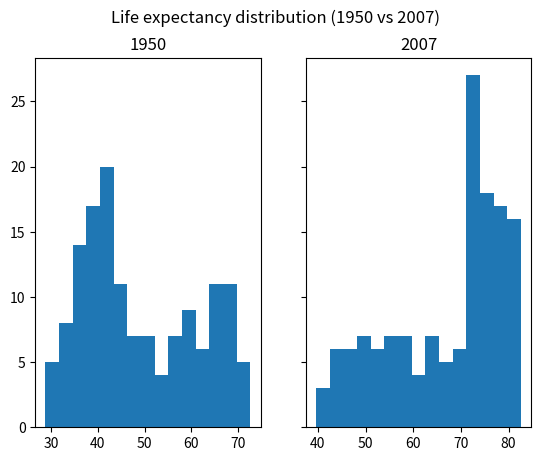

The script that saved this image:
import matplotlib.pyplot as plt

if __name__ == '__main__':
    life_exp = [43.828, 76.423, 72.301, 42.731, 75.32, 81.235, 79.829, 75.635, 64.062, 79.441, 56.728, 65.554, 74.852, 50.728, 72.39, 73.005, 52.295, 49.58, 59.723, 50.43, 80.653, 44.74100000000001, 50.651, 78.553, 72.961, 72.889, 65.152, 46.462, 55.322, 78.782, 48.328, 75.748, 78.273, 76.486, 78.332, 54.791, 72.235, 74.994, 71.33800000000001, 71.878, 51.57899999999999, 58.04, 52.947, 79.313, 80.657, 56.735, 59.448, 79.406, 60.022, 79.483, 70.259, 56.007, 46.388000000000005, 60.916, 70.19800000000001, 82.208, 73.33800000000001, 81.757, 64.69800000000001, 70.65, 70.964, 59.545, 78.885, 80.745, 80.546, 72.567, 82.603, 72.535, 54.11, 67.297, 78.623, 77.58800000000001, 71.993, 42.592, 45.678, 73.952, 59.443000000000005, 48.303, 74.241, 54.467, 64.164, 72.801, 76.195, 66.803, 74.543, 71.164, 42.082, 62.069, 52.906000000000006, 63.785, 79.762, 80.204, 72.899, 56.867, 46.859, 80.196, 75.64, 65.483, 75.53699999999999, 71.752, 71.421, 71.688, 75.563, 78.098, 78.74600000000001, 76.442, 72.476, 46.242, 65.528, 72.777, 63.062, 74.002, 42.568000000000005, 79.972, 74.663, 77.926, 48.159, 49.339, 80.941, 72.396, 58.556, 39.613, 80.884, 81.70100000000001, 74.143, 78.4, 52.517, 70.616, 58.42, 69.819, 73.923, 71.777, 51.542, 79.425, 78.242, 76.384, 73.747, 74.249, 73.422, 62.698, 42.38399999999999, 43.487]

    life_exp1950 = [28.8, 55.23, 43.08, 30.02, 62.48, 69.12, 66.8, 50.94, 37.48, 68.0, 38.22, 40.41, 53.82, 47.62, 50.92, 59.6, 31.98, 39.03, 39.42, 38.52, 68.75, 35.46, 38.09, 54.74, 44.0, 50.64, 40.72, 39.14, 42.11, 57.21, 40.48, 61.21, 59.42, 66.87, 70.78, 34.81, 45.93, 48.36, 41.89, 45.26, 34.48, 35.93, 34.08, 66.55, 67.41, 37.0, 30.0, 67.5, 43.15, 65.86, 42.02, 33.61, 32.5, 37.58, 41.91, 60.96, 64.03, 72.49, 37.37, 37.47, 44.87, 45.32, 66.91, 65.39, 65.94, 58.53, 63.03, 43.16, 42.27, 50.06, 47.45, 55.56, 55.93, 42.14, 38.48, 42.72, 36.68, 36.26, 48.46, 33.68, 40.54, 50.99, 50.79, 42.24, 59.16, 42.87, 31.29, 36.32, 41.72, 36.16, 72.13, 69.39, 42.31, 37.44, 36.32, 72.67, 37.58, 43.44, 55.19, 62.65, 43.9, 47.75, 61.31, 59.82, 64.28, 52.72, 61.05, 40.0, 46.47, 39.88, 37.28, 58.0, 30.33, 60.4, 64.36, 65.57, 32.98, 45.01, 64.94, 57.59, 38.64, 41.41, 71.86, 69.62, 45.88, 58.5, 41.22, 50.85, 38.6, 59.1, 44.6, 43.58, 39.98, 69.18, 68.44, 66.07, 55.09, 40.41, 43.16, 32.55, 42.04, 48.45]
    
    fig, (ax1, ax2) = plt.subplots(1, 2, sharey=True)
    fig.suptitle("Life expectancy distribution (1950 vs 2007)")
    
    ax1.hist(life_exp1950, bins=15)
    ax1.set_title("1950")
    ax2.hist(life_exp, bins=15)
    ax2.set_title("2007")

    plt.show()